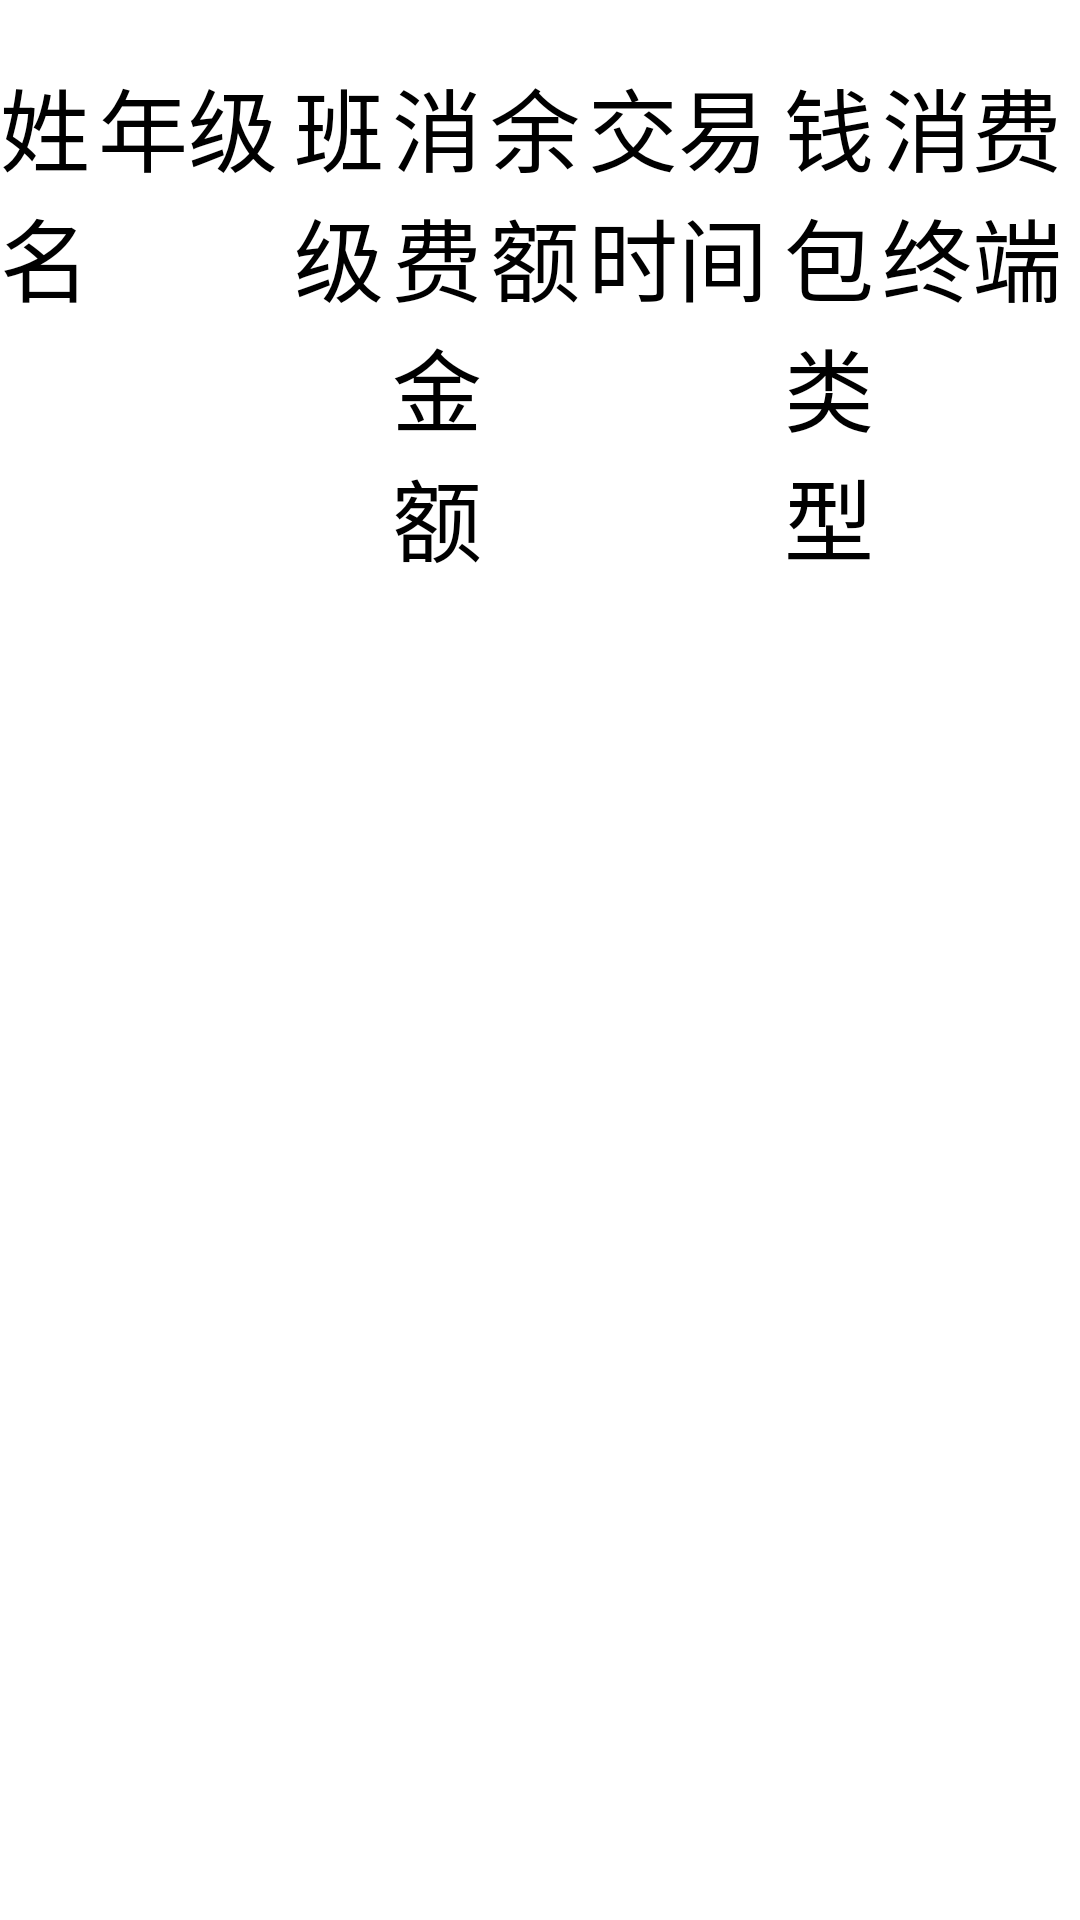

Produce the Android XML layout that renders to this screen, including the resource entries it uses.
<!-- AndroidManifest.xml: application theme Theme.Shoolcard -->
<!-- res/layout/payment_layout.xml -->
<?xml version="1.0" encoding="utf-8"?>
<LinearLayout xmlns:android="http://schemas.android.com/apk/res/android"
    android:layout_width="match_parent"
    android:layout_height="wrap_content"
    android:orientation="horizontal"
    android:id="@+id/table_bg"
    android:paddingTop="@dimen/layout_padding"
    android:paddingBottom="@dimen/layout_padding">

    <TextView
        android:id="@+id/user_name"
        android:layout_width="0dp"
        android:layout_height="wrap_content"
        android:layout_weight="1"
        android:text="@string/str_name"
        android:textSize="@dimen/input_text"/>

    <TextView
        android:id="@+id/grade_name"
        android:layout_width="0dp"
        android:layout_height="wrap_content"
        android:layout_weight="2"
        android:text="@string/str_grade"
        android:textSize="@dimen/input_text"/>

    <TextView
        android:id="@+id/class_name"
        android:layout_width="0dp"
        android:layout_height="wrap_content"
        android:layout_weight="1"
        android:text="@string/str_class"
        android:textSize="@dimen/input_text"/>

    <TextView
        android:id="@+id/amount"
        android:layout_width="0dp"
        android:layout_height="wrap_content"
        android:layout_weight="1"
        android:text="@string/str_amount"
        android:textSize="@dimen/input_text"/>

    <TextView
        android:id="@+id/remain"
        android:layout_width="0dp"
        android:layout_height="wrap_content"
        android:layout_weight="1"
        android:text="@string/str_remain"
        android:textSize="@dimen/input_text"/>

    <TextView
        android:id="@+id/trans_time"
        android:layout_width="0dp"
        android:layout_height="wrap_content"
        android:layout_weight="2"
        android:text="@string/str_trans_time"
        android:textSize="@dimen/input_text"/>

    
    <TextView
        android:id="@+id/wallet_type"
        android:layout_width="0dp"
        android:layout_height="wrap_content"
        android:layout_weight="1"
        android:text="@string/str_wallet_type"
        android:textSize="@dimen/input_text"/>

    <TextView
        android:id="@+id/pay_terminal"
        android:layout_width="0dp"
        android:layout_height="wrap_content"
        android:layout_weight="2"
        android:text="@string/str_mch_name"
        android:textSize="@dimen/input_text"/>
</LinearLayout>
<!-- resources referenced by this layout -->
<resources>
  <dimen name="input_text">30dp</dimen>
  <dimen name="layout_padding">20dp</dimen>
  <string name="str_amount">消费金额</string>
  <string name="str_class">班级</string>
  <string name="str_consume_type">消费类型</string>
  <string name="str_grade">年级</string>
  <string name="str_mch_name">消费终端</string>
  <string name="str_name">姓名</string>
  <string name="str_remain">余额</string>
  <string name="str_trans_time">交易时间</string>
  <string name="str_wallet_type">钱包类型</string>
  <style name="Theme.Shoolcard" parent="QMUI.Compat.NoActionBar">
          
          <item name="colorPrimary">@color/purple_500</item>
          <item name="colorPrimaryVariant">@color/purple_700</item>
          <item name="colorOnPrimary">@color/white</item>
          
          <item name="colorSecondary">@color/teal_200</item>
          <item name="colorSecondaryVariant">@color/teal_700</item>
          <item name="colorOnSecondary">@color/black</item>
          
          <item name="android:statusBarColor" tools:targetApi="l">?attr/colorPrimaryVariant</item>
          
      </style>
  <color name="purple_500">#FF6200EE</color>
  <color name="purple_700">#FF3700B3</color>
  <color name="white">#FFFFFFFF</color>
  <color name="teal_200">#FF03DAC5</color>
  <color name="teal_700">#FF018786</color>
  <color name="black">#FF000000</color>
</resources>
